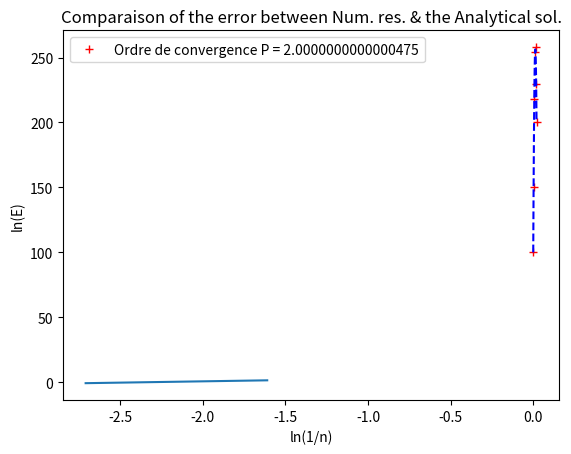

This figure's Python source:
# -*- coding: utf-8 -*-
""" LAP1 """

""" Example 4.1 """
""" Source heat conduction in an insulated rod """
import numpy as np
from numpy.linalg import solve
import matplotlib.pyplot as plt




""" Function to calculate the temperature and the distance where the temperature is calculated"""
""" Explanation of the different parameters :
# n is the number of points
# L is the distance of the rod en meter [m]
# k is the Thermal conductivity [W/m.K]
# A is the cross-section of the rod [m^2]
# Ta and Tb are the temperature respectively at the begining and the end of the rod"""

def Temperature(n,L,k,A,Ta,Tb):
    """ Calculated constants """
    dx = L/n; # Distance between nodes [m] """
    TaD = Ta - 273.15; # Temperature at the beginning in degres [°C] 
    TbD = Tb - 273.15; # Temperature at the end in degres [°C] 
    
    """ Discretised equation for nodal points 2,3 & 4 : apTp = awTw + aeTe + Su"""
    aw = k*A/dx;
    ae = k*A/dx;
    Sp = 0;
    Su = q*A*dx;
    ap = aw + ae - Sp;
    
    """ Discretised equation for nodal point 1 (boundary nodes) : apTp = awTw + aeTe + Su"""
    aw1 = 0;
    ae1 = k*A/dx;
    Su1 = q*A*dx + 2*k*A/dx*Ta;
    Sp1 = -2*k*A/dx
    ap1 = aw1 + ae1 - Sp1;
    
    """ Discretised equation for nodal point 5 (boundary nodes) : apTp = awTw + aeTe + Su"""
    aw5 = k*A/dx;
    ae5 = 0;
    Su5 = q*A*dx + 2*k*A/dx*Tb;
    Sp5 = -2*k*A/dx
    ap5 = aw5 + ae5 - Sp5;  
    
    """ Equation's system assembly """
    i = 0;
    j = dx/2;
    X = np.zeros((n+2,1));
    M = np.zeros((n,n));
    S = np.zeros((n,1));
    
    while i < n :
        if i == 0 :
            M[i,i] = ap1
            M[i,i+1] = -ae1
            S[i,:] = Su1
            X[i+1,:] = j
        if i == n-1 :
            M[i,i] = ap5
            M[i,i-1] = -aw5
            S[i,:] = Su5
            X[i+2,:] = j + dx/2
        if i > 0 and i < n-1:
            M[i,i] = ap
            M[i,i+1] = -aw
            M[i,i-1] = -ae
            S[i,:] = Su
            X[i+1,:] = j
            X[i+2,:] = j + dx
        i = i+1
        j = j + dx
    
    """ System Solutions """
    t = solve(M,S)-273.15;
    T = [[TaD]] + t.tolist() + [[TbD]];
    return T,X




""" Resolution of the exercise """
""" 
# Display the numerical solution and the analytical solution on the same graph
# Find the error between the analytical and the numerical solution
# Display the evolution ov the error with the number of points (n)
"""

""" Constants """
L = 0.02; # Rod distance in meters [m] 
n = [5,10,15]; # Number of nodes [nb]
k = 0.5; # Thermal conductivity [W/m.K]
q = 1000e3; # Heat Generation [W/m^3]
A = 1; # Cross-section Area [m^2]
Ta = 373.15; # Temperature at the beginning in degres [K]
Tb = 473.15; # Temperature at the end in degres [K]
TaD = Ta - 273.15; # Temperature at the beginning in degres [°C] 
TbD = Tb - 273.15; # Temperature at the end in degres [°C] 

""" Numerical solution """
T = []
X = []
for i in range(len(n)):
    Tt,Xx = Temperature(n[i],L,k,A,Ta,Tb)
    T.append(Tt)
    X.append(Xx)

""" Anaytical solution """
""" Exact Solution : Ttheo = [(Tb-Ta)/L + q/2k(L-x)]x + Ta """
x = np.linspace(0,L,50);
y = ((TbD-TaD)/L + q/(2*k)*(L-x))*x + TaD;

""" Errors """
N = np.zeros(len(n))
for i in range(len(n)):
    Ttheo=[]
    S=0
    for j in range(len(X[i])):
        Ttheo.append(((TbD-TaD)/L + q/(2*k)*(L-X[i][j]))*X[i][j] + TaD)
        S = S + abs(Ttheo[j] - T[i][j])
        N[i] = 1/n[i]*S

P = np.log(N[-1]/N[0])/np.log(n[0]/n[-1]);



""" Graphs """
plt.grid()
plt.title('Comparaison of the Num. res. w/ the Analytical sol.');
plt.xlabel('Distance [m]');
plt.ylabel('Temperature [°C]');
plt.plot(X[0],T[0],'r+',x,y,'b--');
plt.legend(['Numerical','Analytical']);
plt.show()

plt.grid()
plt.title('Comparaison of the error between Num. res. & the Analytical sol.');
plt.xlabel('ln(1/n)');
plt.ylabel('ln(E)');
plt.plot(np.log(1/np.array(n)),np.log(N));
plt.legend(['Ordre de convergence P = {}'.format(P) ]);
plt.show()